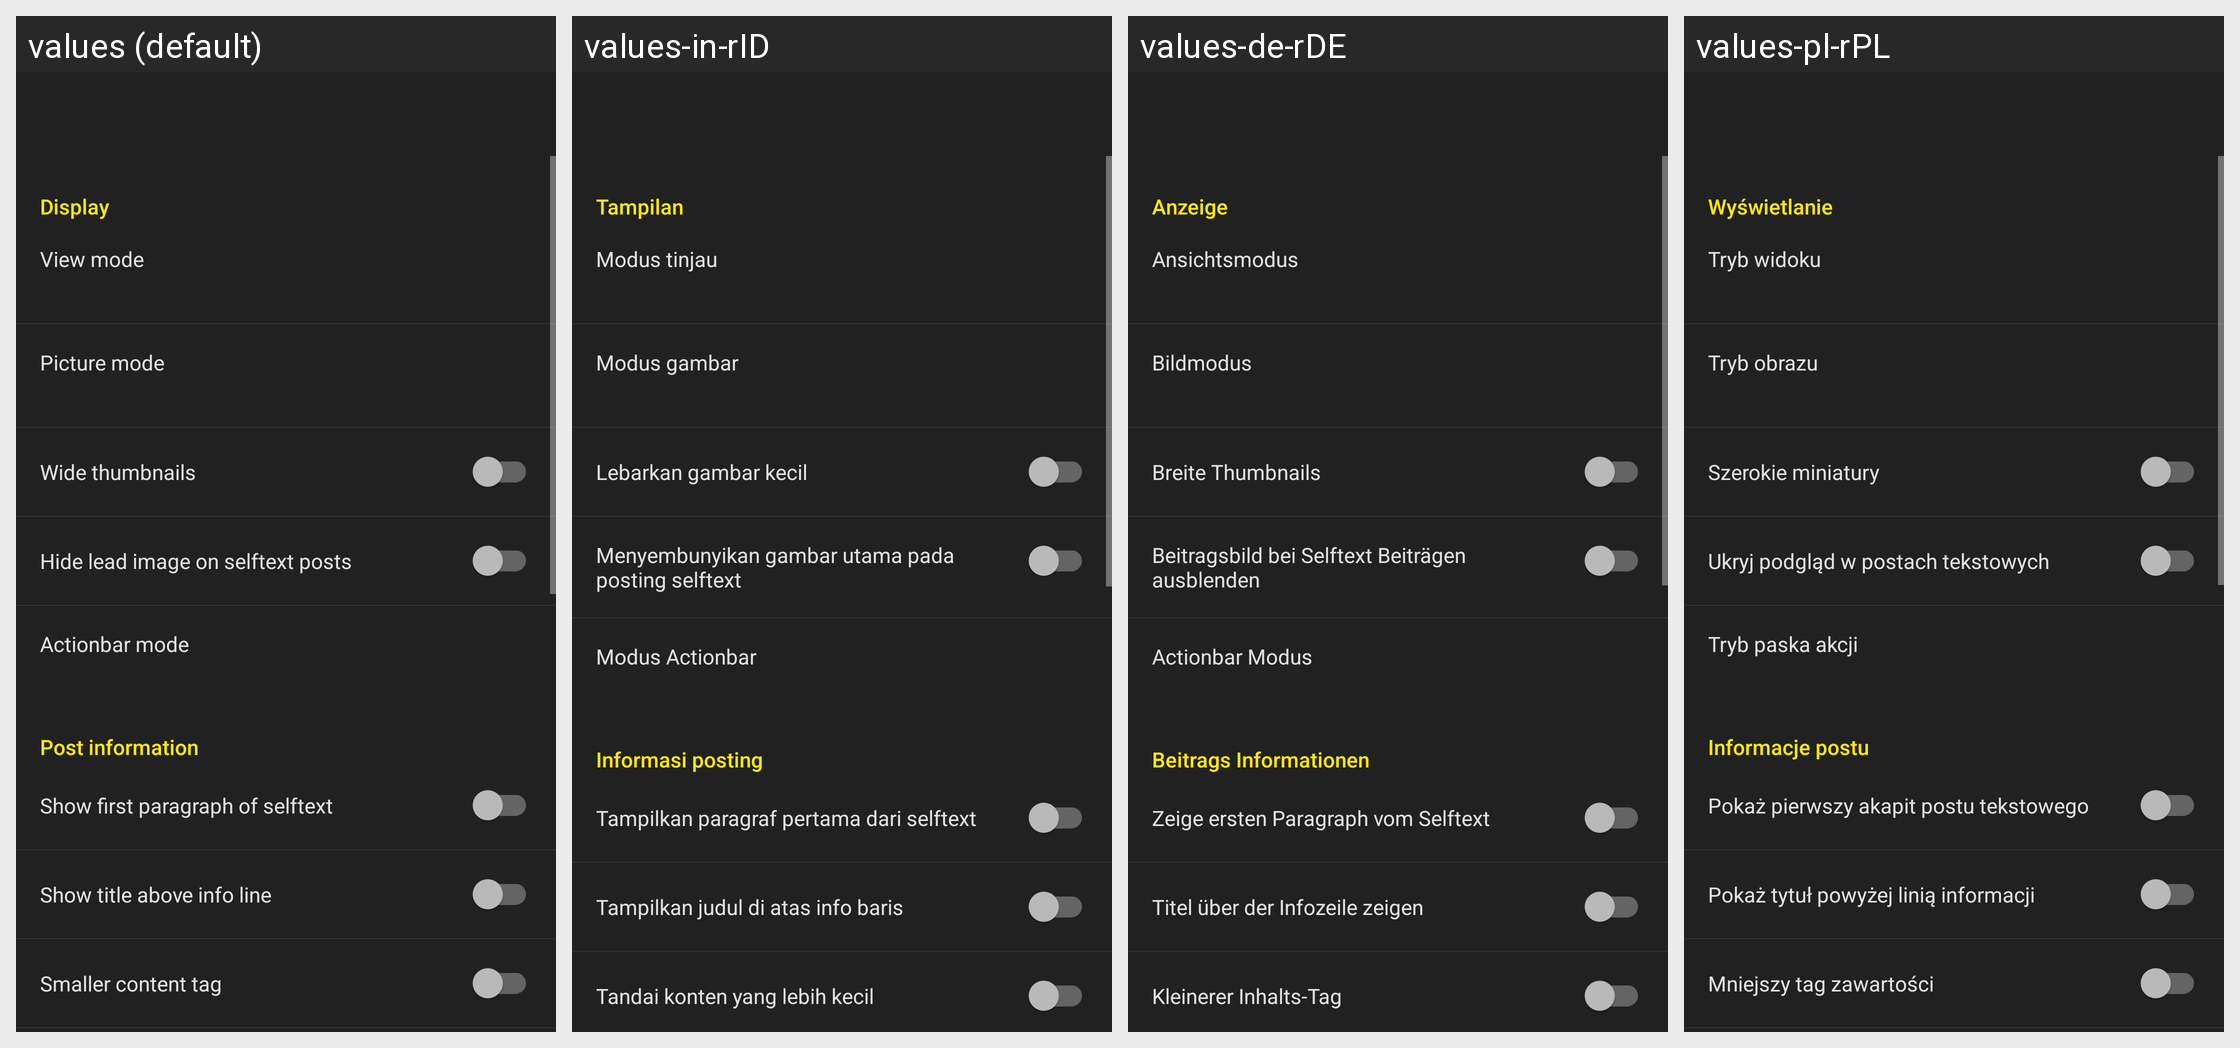

Here is an Android app screen in its default locale and in the app's own translations. Write out the translated-string differences for the strings that appear on this screen.
Android screen res/layout/activity_settings_theme_card.xml rendered under 4 locales, left to right: values (default), values-in-rID, values-de-rDE, values-pl-rPL. Device: Nexus 5 (rendered at 1080×1920; each locale shown at half size, 540×960, under a caption strip naming it); theme yellow_dark.
Other locales in the repository, not shown: values-af-rZA, values-ar-rSA, values-ca-rES, values-cs-rCZ, values-da-rDK, values-el-rGR, values-en-rGB, values-eo-rUY, values-es-rES, values-fi-rFI, values-fil-rPH, values-fr-rFR, values-ga-rIE, values-gl-rES, values-hr-rHR, values-hu-rHU, values-it-rIT, values-iw-rIL, values-ja-rJP, values-lv-rLV, values-nl-rNL, values-no-rNO, values-pt-rBR, values-pt-rPT, values-ro-rRO, values-ru-rRU, values-sq-rAL, values-sr-rSP, values-sv-rSE, values-tr-rTR, values-uk-rUA, values-vi-rVN, values-zh-rCN, values-zh-rTW.
Strings drawn on this screen, with the default value and each locale's value (text and hints the layout hard-codes, and strings that could not be matched under every locale, appear in the picture but are not listed):

display
  values: Display
  values-in-rID: Tampilan
  values-de-rDE: Anzeige
  values-pl-rPL: Wyświetlanie

settings_layout_view
  values: View mode
  values-in-rID: Modus tinjau
  values-de-rDE: Ansichtsmodus
  values-pl-rPL: Tryb widoku

settings_layout_picture_mode
  values: Picture mode
  values-in-rID: Modus gambar
  values-de-rDE: Bildmodus
  values-pl-rPL: Tryb obrazu

mode_big_thumbnails
  values: Wide thumbnails
  values-in-rID: Lebarkan gambar kecil
  values-de-rDE: Breite Thumbnails
  values-pl-rPL: Szerokie miniatury

settings_comment_hide_selftext_image
  values: Hide lead image on selftext posts
  values-in-rID: Menyembunyikan gambar utama pada posting selftext
  values-de-rDE: Beitragsbild bei Selftext Beiträgen ausblenden
  values-pl-rPL: Ukryj podgląd w postach tekstowych

settings_layout_actionbar_mode
  values: Actionbar mode
  values-in-rID: Modus Actionbar
  values-de-rDE: Actionbar Modus
  values-pl-rPL: Tryb paska akcji

post_info
  values: Post information
  values-in-rID: Informasi posting
  values-de-rDE: Beitrags Informationen
  values-pl-rPL: Informacje postu

settings_card_show_selftext
  values: Show first paragraph of selftext
  values-in-rID: Tampilkan paragraf pertama dari selftext
  values-de-rDE: Zeige ersten Paragraph vom Selftext
  values-pl-rPL: Pokaż pierwszy akapit postu tekstowego

setting_titleTop
  values: Show title above info line
  values-in-rID: Tampilkan judul di atas info baris
  values-de-rDE: Titel über der Infozeile zeigen
  values-pl-rPL: Pokaż tytuł powyżej linią informacji

settings_layout_small_content_tag
  values: Smaller content tag
  values-in-rID: Tandai konten yang lebih kecil
  values-de-rDE: Kleinerer Inhalts-Tag
  values-pl-rPL: Mniejszy tag zawartości
